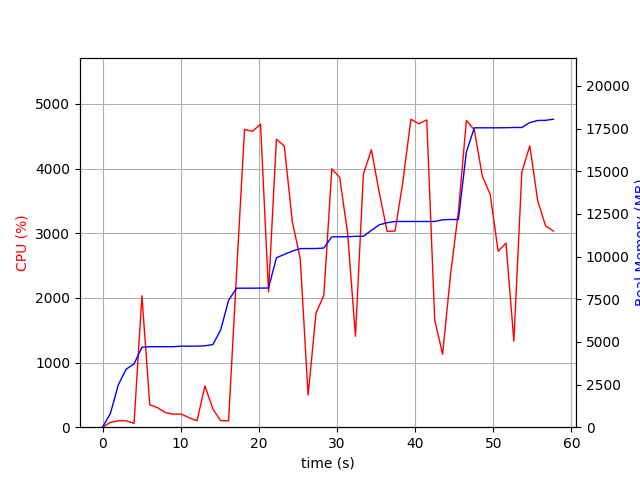

Values plotted in this chart, from the file beside it:
elapsed_time, nproc, cpu, mem_real, mem_virtual
3.552436828613281e-05, 1, 0.0, 6.973, 3186
1.006, 1, 74.5, 804.9, 1733
2.015, 1, 100.2, 2479, 4997
3.023, 1, 99.2, 3401, 5061
4.03, 3, 59.6, 3708, 6814
5.038, 1, 2032, 4682, 11152
6.044, 1, 346.8, 4716, 11192
7.052, 1, 300.6, 4716, 11192
8.06, 1, 225.4, 4716, 11192
9.066, 1, 200.8, 4716, 11192
10.07, 1, 203.2, 4748, 11192
11.08, 1, 145.7, 4748, 11192
12.09, 1, 100.2, 4748, 11192
13.1, 1, 638.9, 4772, 11192
14.11, 1, 284.3, 4838, 11204
15.12, 1, 100.0, 5704, 14516
16.13, 1, 100.0, 7438, 14882
17.14, 1, 2380, 8145, 14882
18.17, 1, 4604, 8145, 14882
19.19, 1, 4574, 8145, 14882
20.22, 1, 4686, 8152, 14891
21.24, 1, 2092, 8154, 14891
22.25, 1, 4453, 9925, 16406
23.26, 1, 4349, 10125, 16618
24.29, 1, 3175, 10319, 16618
25.29, 1, 2609, 10462, 16618
26.3, 1, 495.8, 10467, 16618
27.31, 1, 1762, 10469, 16618
28.32, 1, 2043, 10497, 16842
29.33, 1, 3995, 11153, 17658
30.34, 1, 3864, 11153, 17658
31.35, 1, 3003, 11161, 17658
32.36, 1, 1406, 11183, 17658
33.38, 1, 3914, 11183, 17658
34.4, 1, 4291, 11532, 18062
35.41, 1, 3625, 11859, 18062
36.42, 1, 3027, 11981, 18082
37.43, 1, 3034, 12053, 18082
38.44, 1, 3799, 12053, 18082
39.45, 1, 4762, 12053, 18082
40.46, 1, 4692, 12053, 18082
41.48, 1, 4751, 12053, 18082
42.5, 1, 1659, 12053, 18082
43.51, 1, 1128, 12153, 18082
44.52, 1, 2351, 12169, 18082
45.53, 1, 3334, 12169, 18082
46.55, 1, 4742, 16127, 21690
47.57, 1, 4599, 17541, 21690
48.59, 1, 3882, 17541, 21690
49.6, 1, 3599, 17541, 21690
50.61, 1, 2720, 17541, 21690
51.62, 1, 2846, 17547, 21690
52.63, 1, 1331, 17559, 21690
53.65, 1, 3943, 17559, 21690
54.67, 1, 4351, 17847, 22072
55.68, 1, 3503, 17972, 26168
56.69, 1, 3113, 17980, 26168
57.69, 1, 3033, 18046, 26168
